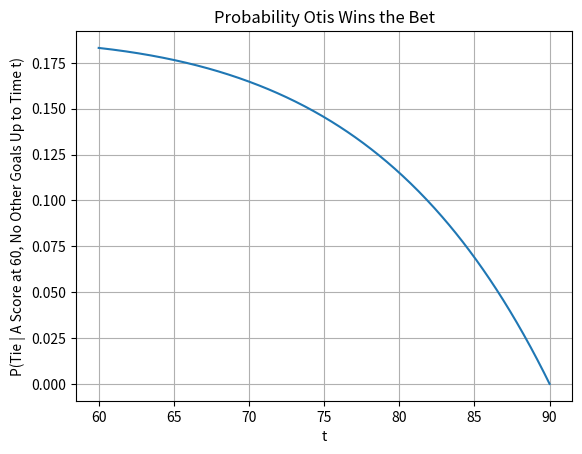

Reproduce this figure in Python.
import numpy as np
import math
import matplotlib.pyplot as plt


def p_tie_t60(t, K=30):

    # define simplification
    x = 1 - t/90

    # initialize sum
    s = 0.0

    # same loop as in part b 
    for k in range(K + 1):

        # new sum analytical soln
        s += (3 * x**2)**k / (math.factorial(k) * math.factorial(k + 1))

    # apply outside simplification
    return 1.5 * x * math.exp(-3.5 * x) * s


# from t = 60 to t = 90
t_vals = np.linspace(60, 90, 400)

# compute probs 
p_vals = [p_tie_t60(t) for t in t_vals]

# plot
plt.plot(t_vals, p_vals)
plt.xlabel("t")
plt.ylabel("P(Tie | A Score at 60, No Other Goals Up to Time t)")
plt.title("Probability Otis Wins the Bet")
plt.grid(True)
plt.show()
